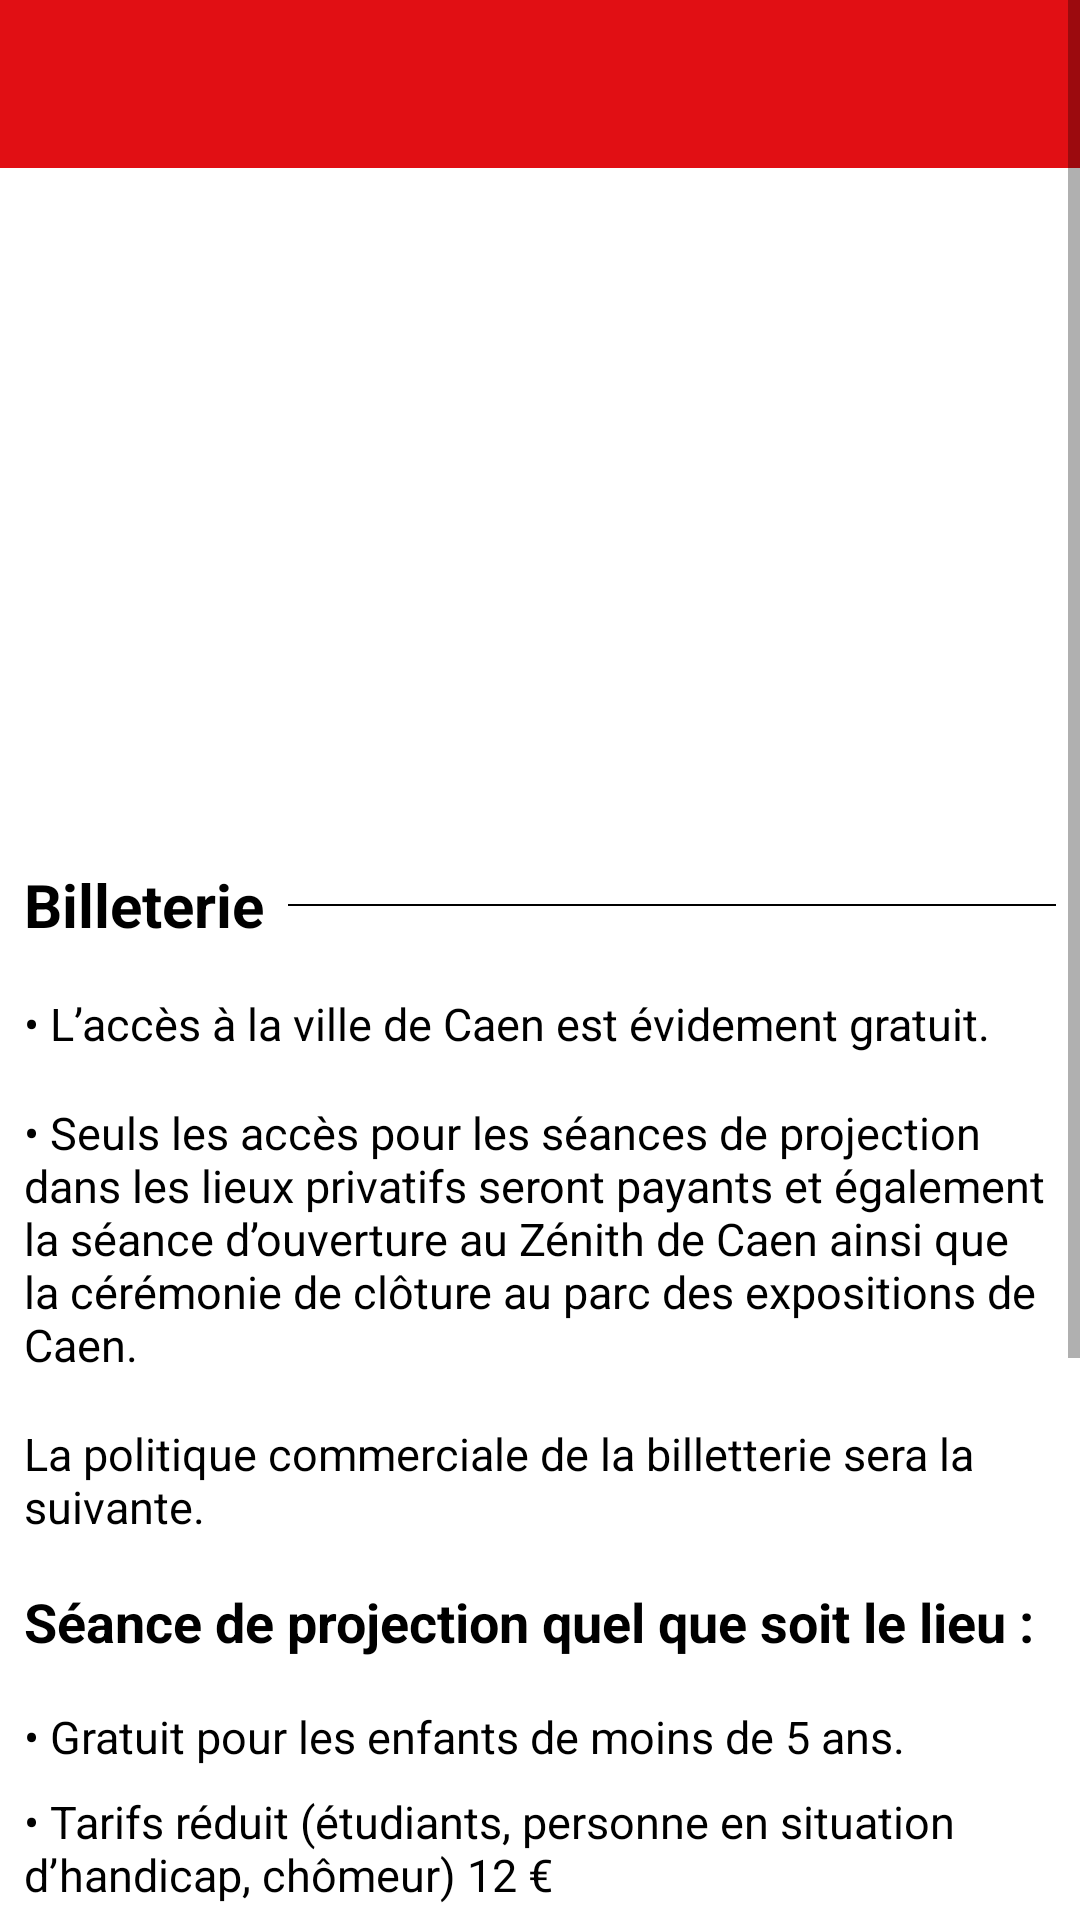

Reconstruct the res/layout file that produces this screen, plus the resources it refers to.
<!-- AndroidManifest.xml: application theme Theme.Caen_Festival -->
<!-- res/layout/fragment_ticketing.xml -->
<?xml version="1.0" encoding="utf-8"?>
<ScrollView xmlns:android="http://schemas.android.com/apk/res/android"
    xmlns:app="http://schemas.android.com/apk/res-auto"
    xmlns:tools="http://schemas.android.com/tools"
    android:layout_width="match_parent"
    android:layout_height="match_parent"
    tools:context=".ui.ticketing.TicketingFragment">

    <androidx.constraintlayout.widget.ConstraintLayout
        android:layout_width="match_parent"
        android:layout_height="wrap_content">

        <com.google.android.material.appbar.MaterialToolbar
            android:id="@+id/toolbar"
            android:layout_width="match_parent"
            android:layout_height="?attr/actionBarSize"
            android:background="#e10f14"
            app:layout_constraintTop_toTopOf="parent"
            app:titleTextColor="@color/white" />

        <androidx.appcompat.widget.AppCompatImageView
            android:id="@+id/ticketing_image"
            android:layout_width="match_parent"
            android:layout_height="200dp"
            android:layout_margin="16dp"
            android:scaleType="centerCrop"
            app:layout_constraintEnd_toEndOf="parent"
            app:layout_constraintStart_toStartOf="parent"
            app:layout_constraintTop_toBottomOf="@+id/toolbar"
            app:srcCompat="@drawable/ticketing" />

        <androidx.appcompat.widget.AppCompatTextView
            android:id="@+id/ticketing_title"
            android:layout_width="wrap_content"
            android:layout_height="wrap_content"
            android:layout_marginStart="8dp"
            android:layout_marginTop="16dp"
            android:text="Billeterie"
            android:textColor="@color/black"
            android:textSize="20sp"
            android:textStyle="bold"
            app:layout_constraintEnd_toStartOf="@+id/view"
            app:layout_constraintStart_toStartOf="parent"
            app:layout_constraintTop_toBottomOf="@+id/ticketing_image" />

        <View
            android:id="@+id/view"
            android:layout_width="0dp"
            android:layout_height="0.8dp"
            android:layout_marginStart="8dp"
            android:layout_marginEnd="8dp"
            android:background="@color/black"
            app:layout_constraintBottom_toBottomOf="@+id/ticketing_title"
            app:layout_constraintEnd_toEndOf="parent"
            app:layout_constraintStart_toEndOf="@+id/ticketing_title"
            app:layout_constraintTop_toTopOf="@+id/ticketing_title" />

        <TextView
            android:id="@+id/access_free"
            android:layout_width="0dp"
            android:layout_height="wrap_content"
            android:layout_marginStart="8dp"
            android:layout_marginTop="16dp"
            android:text="&#8226; L’accès à la ville de Caen est évidement gratuit."
            android:textColor="@color/black"
            android:textSize="15sp"
            app:layout_constraintEnd_toEndOf="parent"
            app:layout_constraintStart_toStartOf="parent"
            app:layout_constraintTop_toBottomOf="@+id/ticketing_title" />

        <androidx.appcompat.widget.AppCompatTextView
            android:id="@+id/access_places"
            android:layout_width="0dp"
            android:layout_height="wrap_content"
            android:layout_marginStart="8dp"
            android:layout_marginTop="16dp"
            android:text="&#8226; Seuls les accès pour les séances de projection dans les lieux privatifs seront payants et également la séance d’ouverture au Zénith de Caen ainsi que la cérémonie de clôture au parc des expositions de Caen."
            android:textColor="@color/black"
            android:textSize="15sp"
            app:layout_constraintEnd_toEndOf="parent"
            app:layout_constraintStart_toStartOf="parent"
            app:layout_constraintTop_toBottomOf="@+id/access_free" />

        <androidx.appcompat.widget.AppCompatTextView
            android:id="@+id/ticketing_politic"
            android:layout_width="0dp"
            android:layout_height="wrap_content"
            android:layout_marginStart="8dp"
            android:layout_marginTop="16dp"
            android:text="La politique commerciale de la billetterie sera la suivante."
            android:textColor="@color/black"
            android:textSize="15sp"
            app:layout_constraintEnd_toEndOf="parent"
            app:layout_constraintStart_toStartOf="parent"
            app:layout_constraintTop_toBottomOf="@+id/access_places" />

        <androidx.appcompat.widget.AppCompatTextView
            android:id="@+id/ticketing_projection_price"
            android:layout_width="0dp"
            android:layout_height="wrap_content"
            android:layout_marginStart="8dp"
            android:layout_marginTop="16dp"
            android:text="Séance de projection quel que soit le lieu :"
            android:textColor="@color/black"
            android:textSize="18sp"
            android:textStyle="bold"
            app:layout_constraintEnd_toEndOf="parent"
            app:layout_constraintStart_toStartOf="parent"
            app:layout_constraintTop_toBottomOf="@+id/ticketing_politic" />

        <androidx.appcompat.widget.AppCompatTextView
            android:id="@+id/ticketing_price_kid"
            android:layout_width="0dp"
            android:layout_height="wrap_content"
            android:layout_marginStart="8dp"
            android:layout_marginTop="16dp"
            android:text="&#8226; Gratuit pour les enfants de moins de 5 ans."
            android:textColor="@color/black"
            android:textSize="15sp"
            app:layout_constraintEnd_toEndOf="parent"
            app:layout_constraintStart_toStartOf="parent"
            app:layout_constraintTop_toBottomOf="@+id/ticketing_projection_price" />

        <androidx.appcompat.widget.AppCompatTextView
            android:id="@+id/ticketing_price_student"
            android:layout_width="0dp"
            android:layout_height="wrap_content"
            android:layout_marginStart="8dp"
            android:layout_marginTop="8dp"
            android:text="&#8226; Tarifs réduit (étudiants, personne en situation d’handicap, chômeur) 12 €"
            android:textColor="@color/black"
            android:textSize="15sp"
            app:layout_constraintEnd_toEndOf="parent"
            app:layout_constraintStart_toStartOf="parent"
            app:layout_constraintTop_toBottomOf="@+id/ticketing_price_kid" />

        <androidx.appcompat.widget.AppCompatTextView
            android:id="@+id/ticketing_price_adult"
            android:layout_width="0dp"
            android:layout_height="wrap_content"
            android:layout_marginStart="8dp"
            android:layout_marginTop="8dp"
            android:text="&#8226; Taris adulte unique 15 €"
            android:textColor="@color/black"
            android:textSize="15sp"
            app:layout_constraintEnd_toEndOf="parent"
            app:layout_constraintStart_toStartOf="parent"
            app:layout_constraintTop_toBottomOf="@+id/ticketing_price_student" />

        <androidx.appcompat.widget.AppCompatTextView
            android:id="@+id/ticketing_price_group"
            android:layout_width="0dp"
            android:layout_height="wrap_content"
            android:layout_marginStart="8dp"
            android:layout_marginTop="8dp"
            android:text="&#8226; Tarifs de groupe (au moins 5 personnes) 10€"
            android:textColor="@color/black"
            android:textSize="15sp"
            app:layout_constraintEnd_toEndOf="parent"
            app:layout_constraintStart_toStartOf="parent"
            app:layout_constraintTop_toBottomOf="@+id/ticketing_price_adult" />

        <androidx.appcompat.widget.AppCompatTextView
            android:id="@+id/ticketing_open_price"
            android:layout_width="0dp"
            android:layout_height="wrap_content"
            android:layout_marginStart="8dp"
            android:layout_marginTop="16dp"
            android:text="Séance d’ouverture au Zénith de Caen et clôture au parc des exposition (1 billet par évent par personne) :"
            android:textColor="@color/black"
            android:textSize="18sp"
            android:textStyle="bold"
            app:layout_constraintEnd_toEndOf="parent"
            app:layout_constraintStart_toStartOf="parent"
            app:layout_constraintTop_toBottomOf="@+id/ticketing_price_group" />

        <androidx.appcompat.widget.AppCompatTextView
            android:id="@+id/ticketing_open_price_kid"
            android:layout_width="0dp"
            android:layout_height="wrap_content"
            android:layout_marginStart="8dp"
            android:layout_marginTop="8dp"
            android:text="&#8226; Gratuit pour les enfants de moins de 5 ans."
            android:textColor="@color/black"
            android:textSize="15sp"
            app:layout_constraintEnd_toEndOf="parent"
            app:layout_constraintStart_toStartOf="parent"
            app:layout_constraintTop_toBottomOf="@+id/ticketing_open_price" />

        <androidx.appcompat.widget.AppCompatTextView
            android:id="@+id/ticketing_open_price_student"
            android:layout_width="0dp"
            android:layout_height="wrap_content"
            android:layout_marginStart="8dp"
            android:layout_marginTop="8dp"
            android:text="&#8226; Tarifs réduit (étudiants, personne en situation d’handicap, chômeur) 30 €"
            android:textColor="@color/black"
            android:textSize="15sp"
            app:layout_constraintEnd_toEndOf="parent"
            app:layout_constraintStart_toStartOf="parent"
            app:layout_constraintTop_toBottomOf="@+id/ticketing_open_price_kid" />

        <androidx.appcompat.widget.AppCompatTextView
            android:id="@+id/ticketing_open_price_adult"
            android:layout_width="0dp"
            android:layout_height="wrap_content"
            android:layout_marginStart="8dp"
            android:layout_marginTop="8dp"
            android:text="&#8226; Taris adulte unique 35 €"
            android:textColor="@color/black"
            android:textSize="15sp"
            app:layout_constraintEnd_toEndOf="parent"
            app:layout_constraintStart_toStartOf="parent"
            app:layout_constraintTop_toBottomOf="@+id/ticketing_open_price_student" />

        <androidx.appcompat.widget.AppCompatTextView
            android:id="@+id/ticketing_open_price_group"
            android:layout_width="0dp"
            android:layout_height="wrap_content"
            android:layout_marginStart="8dp"
            android:layout_marginTop="8dp"
            android:text="&#8226; Tarifs de groupe (au moins 5 personnes) 25€"
            android:textColor="@color/black"
            android:textSize="15sp"
            app:layout_constraintEnd_toEndOf="parent"
            app:layout_constraintStart_toStartOf="parent"
            app:layout_constraintTop_toBottomOf="@+id/ticketing_open_price_adult" />


    </androidx.constraintlayout.widget.ConstraintLayout>
</ScrollView>
<!-- resources referenced by this layout -->
<resources>
  <color name="black">#FF000000</color>
  <color name="white">#FFFFFFFF</color>
  <style name="Theme.Caen_Festival" parent="Theme.MaterialComponents.DayNight.NoActionBar">
          
          <item name="colorPrimary">@color/primaryRed</item>
          <item name="colorPrimaryVariant">@color/primaryRed</item>
          <item name="colorOnPrimary">@color/white</item>
          
          <item name="colorSecondary">@color/teal_200</item>
          <item name="colorSecondaryVariant">@color/teal_700</item>
          <item name="colorOnSecondary">@color/black</item>
          
          <item name="android:statusBarColor">?attr/colorPrimaryVariant</item>
          
      </style>
  <color name="primaryRed">#e30e14</color>
  <color name="teal_200">#FF03DAC5</color>
  <color name="teal_700">#FF018786</color>
</resources>
